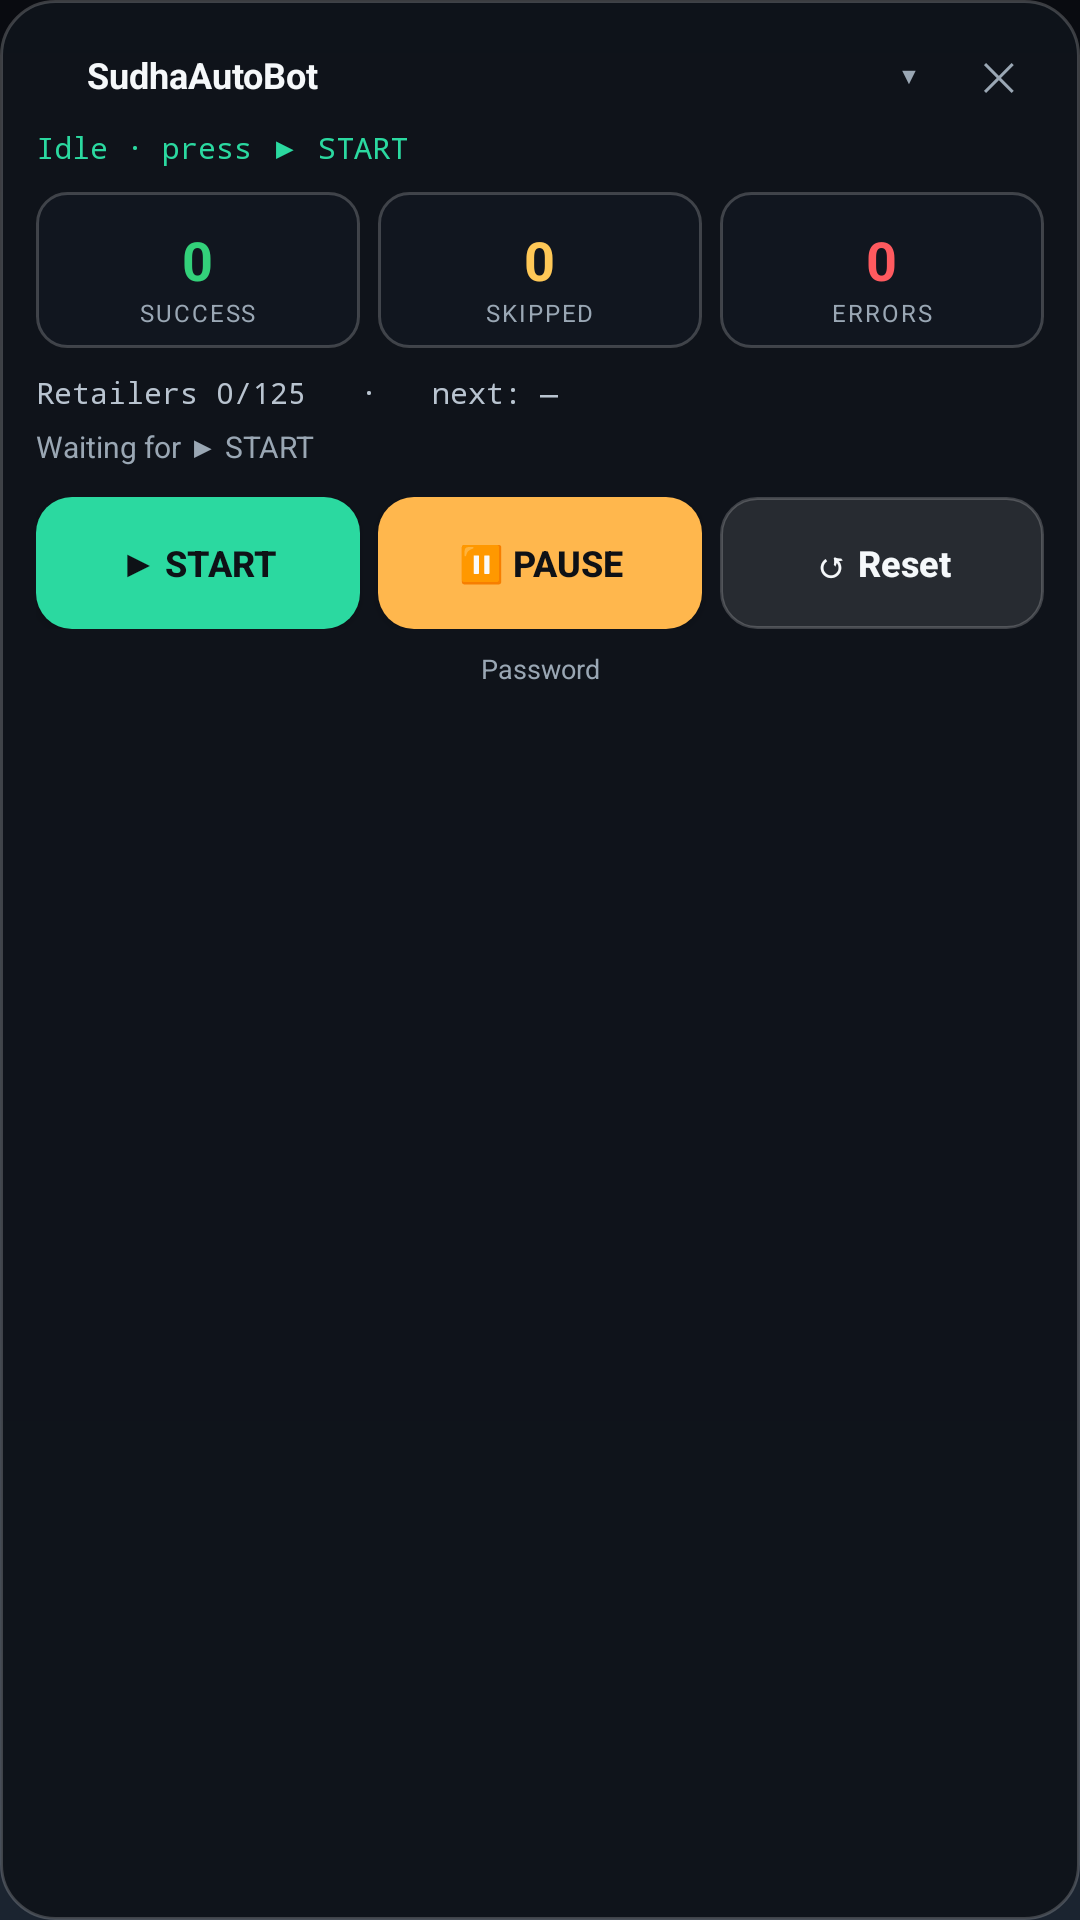

Android layout source for this screen:
<!-- AndroidManifest.xml: application theme Theme.SudhaAutoBot -->
<!-- res/layout/floaty_layout.xml -->
<?xml version="1.0" encoding="utf-8"?>
<LinearLayout xmlns:android="http://schemas.android.com/apk/res/android"
    android:id="@+id/panel_root"
    android:layout_width="300dp"
    android:layout_height="wrap_content"
    android:background="@drawable/panel_background"
    android:clickable="true"
    android:focusable="true"
    android:orientation="vertical"
    android:paddingLeft="12dp"
    android:paddingTop="10dp"
    android:paddingRight="12dp"
    android:paddingBottom="12dp">

    
    <LinearLayout
        android:id="@+id/header_row"
        android:layout_width="match_parent"
        android:layout_height="wrap_content"
        android:gravity="center_vertical"
        android:orientation="horizontal">

        <View
            android:id="@+id/status_dot"
            android:layout_width="9dp"
            android:layout_height="9dp"
            android:background="@drawable/dot_accent" />

        <TextView
            android:id="@+id/title_text"
            android:layout_width="0dp"
            android:layout_height="wrap_content"
            android:layout_marginStart="8dp"
            android:layout_marginLeft="8dp"
            android:layout_weight="1"
            android:ellipsize="end"
            android:singleLine="true"
            android:text="@string/app_name"
            android:textColor="@color/text_primary"
            android:textSize="12sp"
            android:textStyle="bold" />

        <TextView
            android:id="@+id/btn_collapse"
            android:layout_width="30dp"
            android:layout_height="30dp"
            android:gravity="center"
            android:text="▾"
            android:textColor="@color/muted"
            android:textSize="15sp" />

        <TextView
            android:id="@+id/btn_close"
            android:layout_width="30dp"
            android:layout_height="30dp"
            android:gravity="center"
            android:text="✕"
            android:textColor="@color/muted"
            android:textSize="13sp" />
    </LinearLayout>

    
    <TextView
        android:id="@+id/state_text"
        android:layout_width="match_parent"
        android:layout_height="wrap_content"
        android:layout_marginTop="2dp"
        android:ellipsize="end"
        android:singleLine="true"
        android:text="Idle · press ▶ START"
        android:textColor="@color/accent"
        android:textSize="10sp"
        android:fontFamily="monospace" />

    
    <LinearLayout
        android:id="@+id/body_container"
        android:layout_width="match_parent"
        android:layout_height="wrap_content"
        android:layout_marginTop="8dp"
        android:orientation="vertical">

        
        <LinearLayout
            android:layout_width="match_parent"
            android:layout_height="wrap_content"
            android:baselineAligned="false"
            android:orientation="horizontal">

            <LinearLayout style="@style/PanelChip">

                <TextView
                    android:id="@+id/count_success"
                    android:layout_width="wrap_content"
                    android:layout_height="wrap_content"
                    android:text="0"
                    android:textColor="@color/success_green"
                    android:textSize="18sp"
                    android:textStyle="bold" />

                <TextView
                    android:layout_width="wrap_content"
                    android:layout_height="wrap_content"
                    android:text="@string/panel_success"
                    android:textColor="@color/muted"
                    android:textSize="8sp"
                    android:letterSpacing="0.08" />
            </LinearLayout>

            <LinearLayout
                style="@style/PanelChip"
                android:layout_marginStart="6dp"
                android:layout_marginLeft="6dp">

                <TextView
                    android:id="@+id/count_skipped"
                    android:layout_width="wrap_content"
                    android:layout_height="wrap_content"
                    android:text="0"
                    android:textColor="@color/skip_amber"
                    android:textSize="18sp"
                    android:textStyle="bold" />

                <TextView
                    android:layout_width="wrap_content"
                    android:layout_height="wrap_content"
                    android:text="@string/panel_skipped"
                    android:textColor="@color/muted"
                    android:textSize="8sp"
                    android:letterSpacing="0.08" />
            </LinearLayout>

            <LinearLayout
                style="@style/PanelChip"
                android:layout_marginStart="6dp"
                android:layout_marginLeft="6dp">

                <TextView
                    android:id="@+id/count_errors"
                    android:layout_width="wrap_content"
                    android:layout_height="wrap_content"
                    android:text="0"
                    android:textColor="@color/error_red"
                    android:textSize="18sp"
                    android:textStyle="bold" />

                <TextView
                    android:layout_width="wrap_content"
                    android:layout_height="wrap_content"
                    android:text="@string/panel_errors"
                    android:textColor="@color/muted"
                    android:textSize="8sp"
                    android:letterSpacing="0.08" />
            </LinearLayout>
        </LinearLayout>

        
        <TextView
            android:id="@+id/retailer_text"
            android:layout_width="match_parent"
            android:layout_height="wrap_content"
            android:layout_marginTop="8dp"
            android:ellipsize="end"
            android:singleLine="true"
            android:fontFamily="monospace"
            android:text="Retailers 0/125   ·   next: —"
            android:textColor="@color/text_secondary"
            android:textSize="10sp" />

        <TextView
            android:id="@+id/message_text"
            android:layout_width="match_parent"
            android:layout_height="wrap_content"
            android:layout_marginTop="4dp"
            android:ellipsize="end"
            android:maxLines="2"
            android:text="Waiting for ▶ START"
            android:textColor="@color/muted"
            android:textSize="10sp" />

        
        <LinearLayout
            android:layout_width="match_parent"
            android:layout_height="wrap_content"
            android:layout_marginTop="10dp"
            android:baselineAligned="false"
            android:orientation="horizontal">

            <Button
                android:id="@+id/btn_start"
                style="@style/PanelButton"
                android:background="@drawable/panel_button_start"
                android:text="@string/panel_start"
                android:textColor="@color/ink" />

            <Button
                android:id="@+id/btn_pause"
                style="@style/PanelButton"
                android:layout_marginStart="6dp"
                android:layout_marginLeft="6dp"
                android:background="@drawable/panel_button_pause"
                android:text="@string/panel_pause"
                android:textColor="@color/ink" />

            <Button
                android:id="@+id/btn_reset"
                style="@style/PanelButton"
                android:layout_marginStart="6dp"
                android:layout_marginLeft="6dp"
                android:background="@drawable/panel_button_neutral"
                android:text="@string/panel_reset"
                android:textColor="@color/text_primary" />
        </LinearLayout>

        
        <TextView
            android:id="@+id/btn_password"
            android:layout_width="match_parent"
            android:layout_height="wrap_content"
            android:layout_marginTop="7dp"
            android:gravity="center"
            android:text="@string/panel_password"
            android:textColor="@color/muted"
            android:textSize="9sp" />
    </LinearLayout>

</LinearLayout>
<!-- resources referenced by this layout -->
<resources>
  <color name="accent">#FF2BD9A0</color>
  <color name="error_red">#FFFF5A5F</color>
  <color name="ink">#FF0E1116</color>
  <color name="muted">#FF9AA7B4</color>
  <color name="skip_amber">#FFFFC857</color>
  <color name="success_green">#FF33D17A</color>
  <color name="text_primary">#FFF5F8FA</color>
  <color name="text_secondary">#FFB9C4D0</color>
  <!-- drawable panel_background (drawable) -->
  <?xml version="1.0" encoding="utf-8"?>
  <shape xmlns:android="http://schemas.android.com/apk/res/android"
      android:shape="rectangle">
      <solid android:color="@color/panel_surface" />
      <corners android:radius="18dp" />
      <stroke
          android:width="1dp"
          android:color="@color/panel_stroke" />
  </shape>
  <!-- drawable panel_button_pause (drawable) -->
  <?xml version="1.0" encoding="utf-8"?>
  <selector xmlns:android="http://schemas.android.com/apk/res/android">
      <item android:state_pressed="true">
          <shape android:shape="rectangle">
              <solid android:color="#FF8A3F12" />
              <corners android:radius="12dp" />
          </shape>
      </item>
      <item>
          <shape android:shape="rectangle">
              <solid android:color="@color/warn" />
              <corners android:radius="12dp" />
          </shape>
      </item>
  </selector>
  <string name="app_name">SudhaAutoBot</string>
  <string name="panel_errors">ERRORS</string>
  <string name="panel_password">Password</string>
  <string name="panel_pause">⏸ PAUSE</string>
  <string name="panel_reset">↺ Reset</string>
  <string name="panel_skipped">SKIPPED</string>
  <string name="panel_start">▶ START</string>
  <string name="panel_success">SUCCESS</string>
  <style name="PanelButton">
          <item name="android:layout_width">0dp</item>
          <item name="android:layout_height">44dp</item>
          <item name="android:layout_weight">1</item>
          <item name="android:textSize">12sp</item>
          <item name="android:textStyle">bold</item>
          <item name="android:textAllCaps">false</item>
          <item name="android:gravity">center</item>
          <item name="android:singleLine">true</item>
          <item name="android:paddingLeft">2dp</item>
          <item name="android:paddingRight">2dp</item>
      </style>
  <style name="PanelChip">
          <item name="android:layout_width">0dp</item>
          <item name="android:layout_height">52dp</item>
          <item name="android:layout_weight">1</item>
          <item name="android:background">@drawable/status_chip_background</item>
          <item name="android:orientation">vertical</item>
          <item name="android:gravity">center</item>
          <item name="android:paddingTop">4dp</item>
      </style>
  <color name="panel_surface">#F20F141B</color>
  <color name="panel_stroke">#33FFFFFF</color>
  <color name="warn">#FFFFB74D</color>
  <color name="accent_deep">#FF12A87A</color>
  <!-- drawable status_chip_background (drawable) -->
  <?xml version="1.0" encoding="utf-8"?>
  <shape xmlns:android="http://schemas.android.com/apk/res/android"
      android:shape="rectangle">
      <solid android:color="@color/panel_row_bg" />
      <corners android:radius="10dp" />
      <stroke
          android:width="1dp"
          android:color="@color/panel_stroke" />
  </shape>
  <!-- drawable app_background (drawable) -->
  <?xml version="1.0" encoding="utf-8"?>
  <layer-list xmlns:android="http://schemas.android.com/apk/res/android">
      <item>
          <shape android:shape="rectangle">
              <gradient
                  android:angle="270"
                  android:endColor="#FF1B2430"
                  android:startColor="@color/ink_deep" />
          </shape>
      </item>
  </layer-list>
  <color name="ink_deep">#FF090B10</color>
  <color name="panel_row_bg">#66151D26</color>
</resources>
